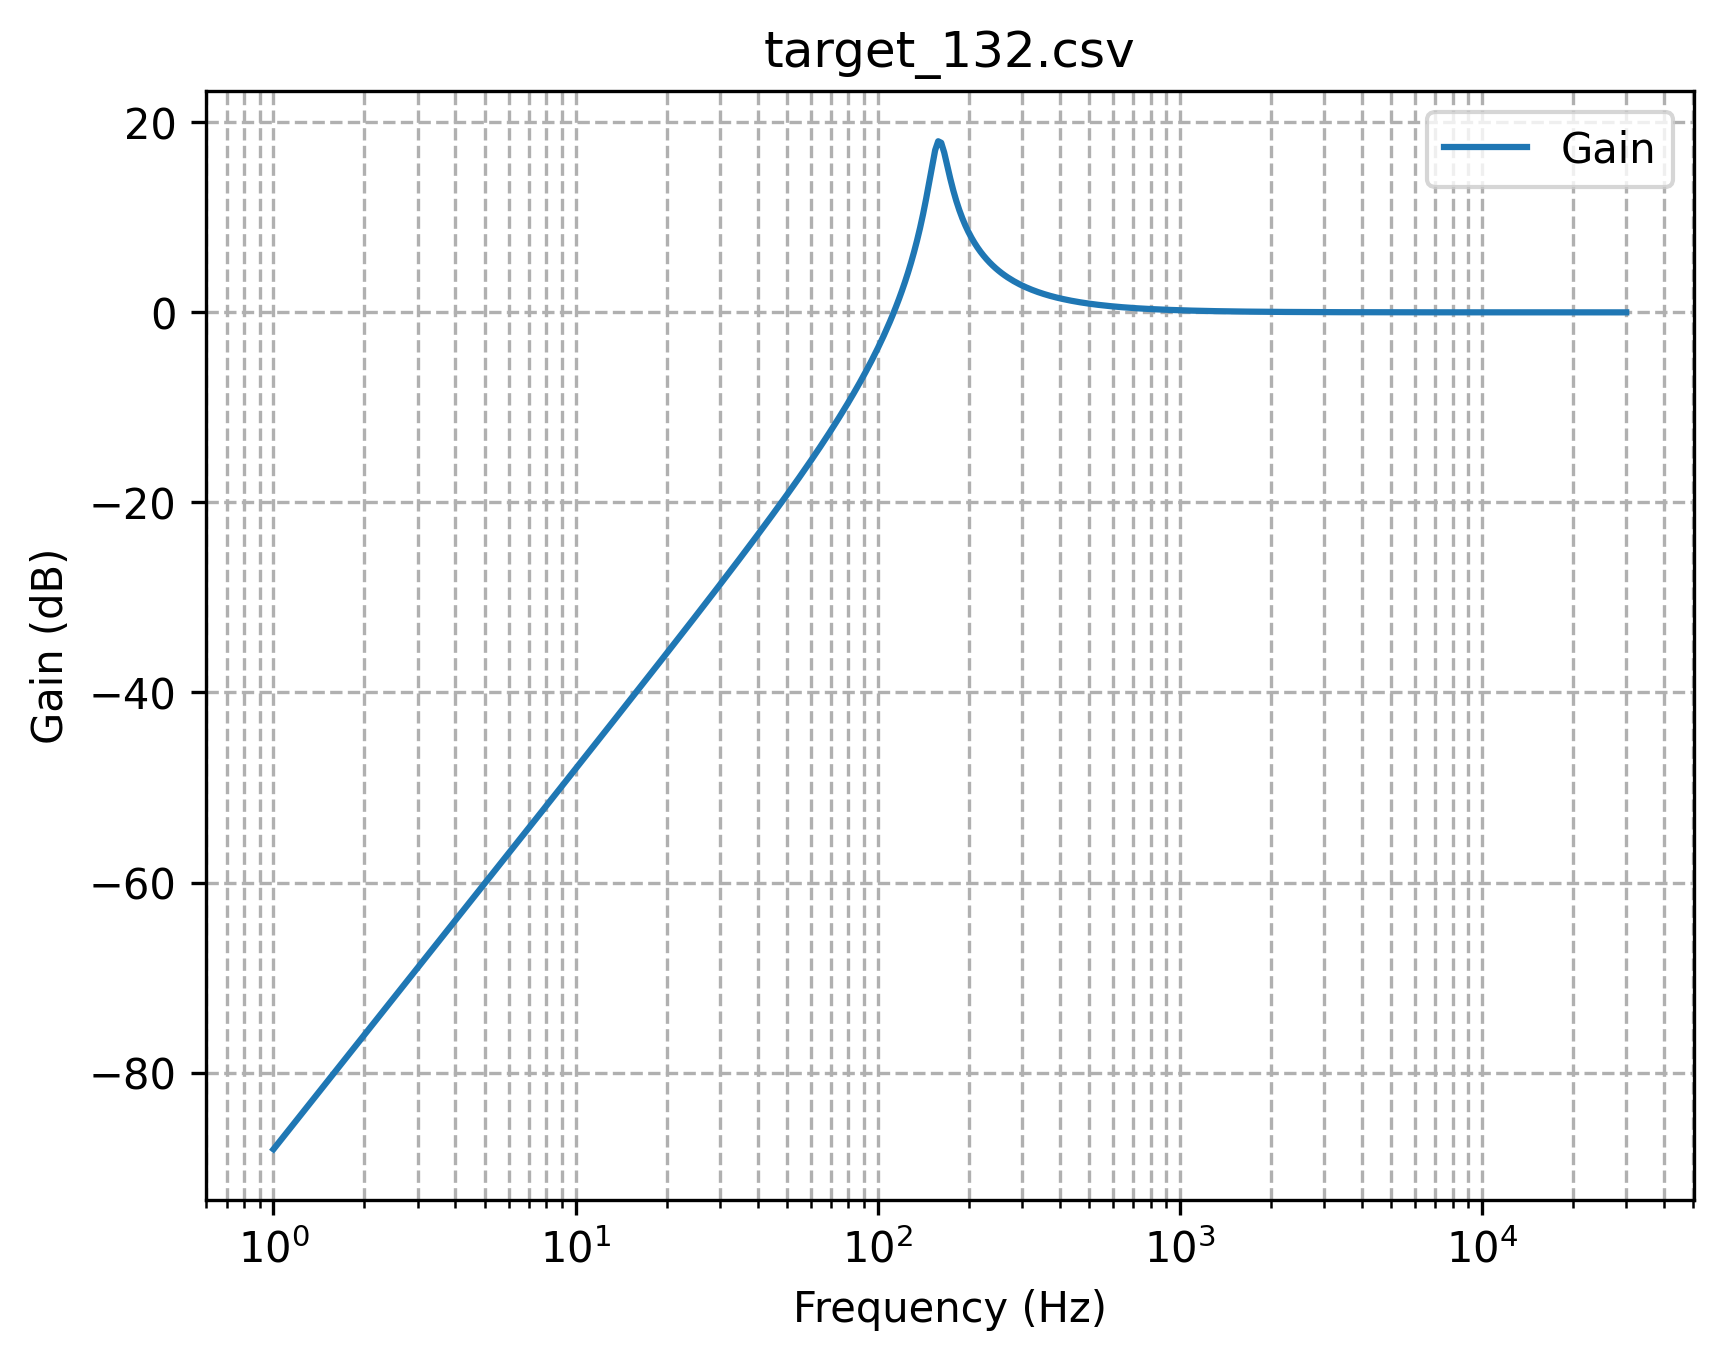

The data file committed next to this chart (first rows):
Frequency, Gain, Phase
1.0, 3.947995616308836e-05, 3.14
1.023, 4.134066539870653e-05, 3.14
1.047, 4.328907452235777e-05, 3.14
1.072, 4.532931741288468e-05, 3.14
1.096, 4.7465722841387766e-05, 3.14
1.122, 4.9702823662829455e-05, 3.14
1.148, 5.204536644146285e-05, 3.14
1.175, 5.4498321530593436e-05, 3.14
1.202, 5.706689362815242e-05, 3.14
1.23, 5.9756532830580624e-05, 3.14
1.259, 6.257294620858858e-05, 3.14
1.288, 6.552210992947735e-05, 3.14
1.318, 6.86102819518761e-05, 3.14
1.349, 7.184401531998101e-05, 3.14
1.38, 7.523017208566622e-05, 3.14
1.413, 7.877593788818635e-05, 3.14
1.445, 8.24888372226038e-05, 3.14
1.479, 8.637674942955314e-05, 3.14
1.514, 9.044792544050889e-05, 3.14
1.549, 9.471100531434793e-05, 3.14
1.585, 9.917503660270407e-05, 3.14
1.622, 0.0001038, 3.14
1.66, 0.0001087, 3.14
1.698, 0.0001139, 3.14
1.738, 0.0001192, 3.14
1.778, 0.0001249, 3.14
1.82, 0.0001307, 3.14
1.862, 0.0001369, 3.14
1.905, 0.0001434, 3.14
1.95, 0.0001501, 3.14
1.995, 0.0001572, 3.14
2.042, 0.0001646, 3.14
2.089, 0.0001724, 3.14
2.138, 0.0001805, 3.14
2.188, 0.000189, 3.14
2.239, 0.0001979, 3.14
2.291, 0.0002072, 3.14
2.344, 0.000217, 3.14
2.399, 0.0002272, 3.14
2.455, 0.0002379, 3.14
2.512, 0.0002492, 3.139
2.57, 0.0002609, 3.139
2.63, 0.0002732, 3.139
2.692, 0.0002861, 3.139
2.754, 0.0002996, 3.139
2.818, 0.0003137, 3.139
2.884, 0.0003285, 3.139
2.951, 0.000344, 3.139
3.02, 0.0003602, 3.139
3.09, 0.0003772, 3.139
3.162, 0.0003949, 3.139
3.236, 0.0004136, 3.139
3.311, 0.0004331, 3.139
3.388, 0.0004535, 3.139
3.467, 0.0004749, 3.139
3.548, 0.0004972, 3.139
3.631, 0.0005207, 3.139
3.715, 0.0005452, 3.139
3.802, 0.000571, 3.139
3.89, 0.0005979, 3.138
... 389 more rows
